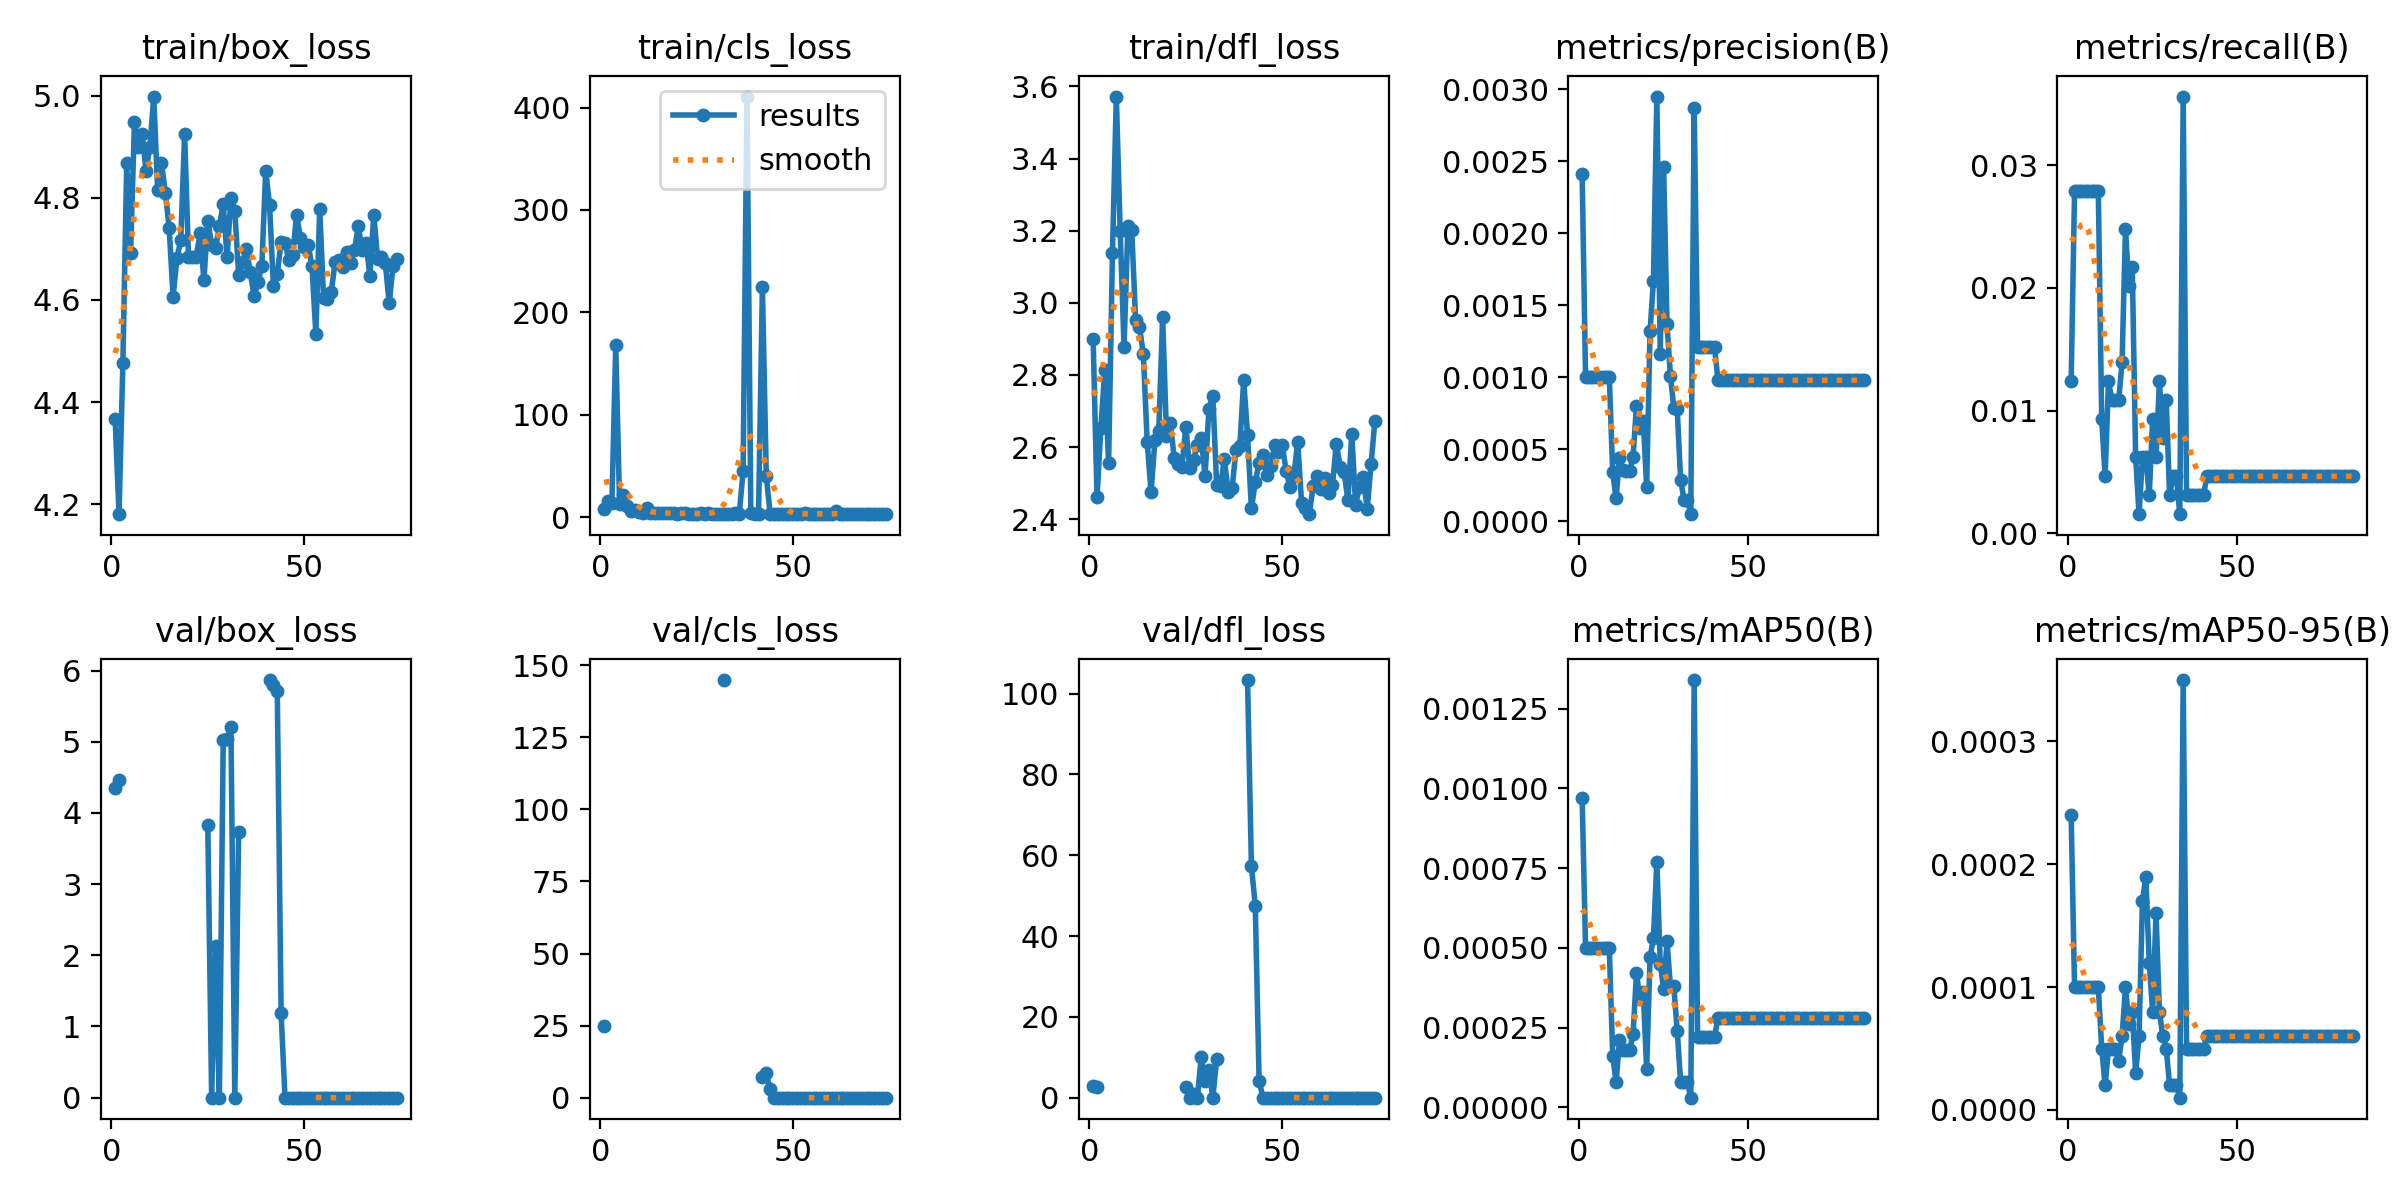

The file beside this chart, header and first rows:
epoch, train/box_loss, train/cls_loss, train/dfl_loss, metrics/precision(B), metrics/recall(B), metrics/mAP50(B), metrics/mAP50-95(B), val/box_loss, val/cls_loss, val/dfl_loss, lr/pg0, lr/pg1, lr/pg2
1, 4.367, 8.315, 2.898, 0.00241, 0.01238, 0.00097, 0.00024, 4.345, 24.93, 2.776, 0.1, 0.02, 0.02
2, 4.181, 16.16, 2.461, 0.001, 0.02786, 0.0005, 0.0001, 4.465, inf, 2.718, 0.1, 0.041, 0.041
3, 4.477, 13.28, 2.653, 0.001, 0.02786, 0.0005, 0.0001, nan, nan, nan, 0.1, 0.062, 0.062
4, 4.868, 167.9, 2.812, 0.001, 0.02786, 0.0005, 0.0001, nan, nan, nan, 0.09999, 0.08299, 0.08299
5, 4.692, 12.97, 2.554, 0.001, 0.02786, 0.0005, 0.0001, nan, nan, nan, 0.09998, 0.09998, 0.09998
6, 4.948, 22.01, 3.138, 0.001, 0.02786, 0.0005, 0.0001, nan, nan, nan, 0.09998, 0.09998, 0.09998
7, 4.899, 10.67, 3.572, 0.001, 0.02786, 0.0005, 0.0001, nan, nan, nan, 0.09996, 0.09996, 0.09996
8, 4.925, 5.918, 3.198, 0.001, 0.02786, 0.0005, 0.0001, nan, nan, nan, 0.09995, 0.09995, 0.09995
9, 4.853, 6.525, 2.877, 0.001, 0.02786, 0.0005, 0.0001, nan, nan, nan, 0.09994, 0.09994, 0.09994
10, 4.9, 4.825, 3.212, 0.00034, 0.00929, 0.00016, 5e-05, nan, nan, nan, 0.09992, 0.09992, 0.09992
11, 4.998, 4.3, 3.201, 0.00016, 0.00464, 8e-05, 2e-05, nan, nan, nan, 0.0999, 0.0999, 0.0999
12, 4.815, 8.687, 2.952, 0.00044, 0.01238, 0.00021, 5e-05, nan, nan, nan, 0.09988, 0.09988, 0.09988
13, 4.869, 4.395, 2.932, 0.00036, 0.01084, 0.00018, 5e-05, nan, nan, nan, 0.09986, 0.09986, 0.09986
14, 4.81, 3.835, 2.858, 0.00035, 0.01084, 0.00018, 5e-05, nan, nan, nan, 0.09983, 0.09983, 0.09983
15, 4.741, 3.904, 2.614, 0.00035, 0.01084, 0.00018, 4e-05, nan, nan, nan, 0.09981, 0.09981, 0.09981
16, 4.606, 3.956, 2.475, 0.00045, 0.01393, 0.00023, 6e-05, nan, nan, nan, 0.09978, 0.09978, 0.09978
17, 4.681, 3.559, 2.618, 0.0008, 0.02477, 0.00042, 0.0001, nan, nan, nan, 0.09975, 0.09975, 0.09975
18, 4.718, 3.869, 2.645, 0.00065, 0.02012, 0.00034, 7e-05, nan, nan, nan, 0.09972, 0.09972, 0.09972
19, 4.925, 3.806, 2.961, 0.0007, 0.02167, 0.00036, 8e-05, nan, nan, nan, 0.09968, 0.09968, 0.09968
20, 4.684, 3.479, 2.632, 0.00024, 0.00619, 0.00012, 3e-05, nan, nan, nan, 0.09965, 0.09965, 0.09965
21, 4.684, 3.626, 2.667, 0.00132, 0.00155, 0.00047, 6e-05, nan, nan, nan, 0.09961, 0.09961, 0.09961
22, 4.685, 3.54, 2.57, 0.00167, 0.00619, 0.00053, 0.00017, nan, nan, nan, 0.09957, 0.09957, 0.09957
23, 4.73, 3.4, 2.552, 0.00295, 0.00619, 0.00077, 0.00019, nan, nan, nan, 0.09953, 0.09953, 0.09953
24, 4.639, 3.364, 2.544, 0.00116, 0.0031, 0.00045, 0.00012, nan, nan, nan, 0.09948, 0.09948, 0.09948
25, 4.755, 3.406, 2.657, 0.00246, 0.00929, 0.00037, 8e-05, 3.835, nan, 2.682, 0.09944, 0.09944, 0.09944
26, 4.708, 3.779, 2.543, 0.00137, 0.00619, 0.00052, 0.00016, 0, nan, 0, 0.09939, 0.09939, 0.09939
27, 4.702, 3.362, 2.564, 0.00101, 0.01238, 0.00038, 8e-05, 2.124, inf, 0.9973, 0.09934, 0.09934, 0.09934
28, 4.744, 3.51, 2.606, 0.00079, 0.00774, 0.00038, 6e-05, 0.00081, inf, 0.00065, 0.09929, 0.09929, 0.09929
29, 4.787, 3.425, 2.624, 0.00078, 0.01084, 0.00024, 5e-05, 5.019, inf, 10.03, 0.09924, 0.09924, 0.09924
30, 4.685, 3.409, 2.52, 0.00029, 0.0031, 8e-05, 2e-05, 5.039, inf, 4.047, 0.09918, 0.09918, 0.09918
31, 4.799, 3.38, 2.706, 0.00015, 0.00464, 8e-05, 2e-05, 5.205, inf, 6.917, 0.09912, 0.09912, 0.09912
32, 4.775, 3.389, 2.742, 0.00015, 0.00464, 8e-05, 2e-05, 0, 144.8, 0, 0.09906, 0.09906, 0.09906
33, 4.649, 3.277, 2.494, 5e-05, 0.00155, 3e-05, 1e-05, 3.729, inf, 9.537, 0.099, 0.099, 0.099
34, 4.675, 3.211, 2.493, 0.00287, 0.0356, 0.00134, 0.00035, nan, nan, nan, 0.09894, 0.09894, 0.09894
35, 4.7, 4.237, 2.566, 0.00121, 0.0031, 0.00022, 5e-05, nan, nan, nan, 0.09888, 0.09888, 0.09888
36, 4.654, 3.204, 2.474, 0.00121, 0.0031, 0.00022, 5e-05, nan, nan, nan, 0.09881, 0.09881, 0.09881
37, 4.607, 44.73, 2.486, 0.00121, 0.0031, 0.00022, 5e-05, nan, nan, nan, 0.09874, 0.09874, 0.09874
38, 4.636, 410.8, 2.592, 0.00121, 0.0031, 0.00022, 5e-05, nan, nan, nan, 0.09867, 0.09867, 0.09867
39, 4.667, 4.092, 2.602, 0.00121, 0.0031, 0.00022, 5e-05, nan, nan, nan, 0.0986, 0.0986, 0.0986
40, 4.853, 3.333, 2.786, 0.00121, 0.0031, 0.00022, 5e-05, nan, nan, nan, 0.09852, 0.09852, 0.09852
41, 4.787, 3.124, 2.633, 0.00098, 0.00464, 0.00028, 6e-05, 5.866, nan, 103.3, 0.09845, 0.09845, 0.09845
42, 4.628, 225.2, 2.43, 0.00098, 0.00464, 0.00028, 6e-05, 5.802, 7.005, 57.4, 0.09837, 0.09837, 0.09837
43, 4.651, 40.28, 2.503, 0.00098, 0.00464, 0.00028, 6e-05, 5.71, 8.47, 47.51, 0.09829, 0.09829, 0.09829
44, 4.714, 3.215, 2.556, 0.00098, 0.00464, 0.00028, 6e-05, 1.186, 2.861, 4.155, 0.0982, 0.0982, 0.0982
45, 4.711, 3.115, 2.579, 0.00098, 0.00464, 0.00028, 6e-05, 0, 0, 0, 0.09812, 0.09812, 0.09812
46, 4.678, 2.971, 2.521, 0.00098, 0.00464, 0.00028, 6e-05, 0, 0, 0, 0.09803, 0.09803, 0.09803
47, 4.687, 3.022, 2.546, 0.00098, 0.00464, 0.00028, 6e-05, 0, 0, 0, 0.09795, 0.09795, 0.09795
48, 4.767, 2.963, 2.605, 0.00098, 0.00464, 0.00028, 6e-05, 0, 0, 0, 0.09786, 0.09786, 0.09786
49, 4.722, 2.919, 2.587, 0.00098, 0.00464, 0.00028, 6e-05, 0, 0, 0, 0.09777, 0.09777, 0.09777
50, 4.705, 3.082, 2.606, 0.00098, 0.00464, 0.00028, 6e-05, 0, 0, 0, 0.09767, 0.09767, 0.09767
51, 4.708, 2.935, 2.533, 0.00098, 0.00464, 0.00028, 6e-05, 0, 0, 0, 0.09758, 0.09758, 0.09758
52, 4.665, 2.936, 2.489, 0.00098, 0.00464, 0.00028, 6e-05, 0, 0, 0, 0.09748, 0.09748, 0.09748
53, 4.534, 4.307, 2.52, 0.00098, 0.00464, 0.00028, 6e-05, 0, 0, 0, 0.09738, 0.09738, 0.09738
54, 4.778, 2.939, 2.614, 0.00098, 0.00464, 0.00028, 6e-05, 0, 0, 0, 0.09728, 0.09728, 0.09728
55, 4.604, 3.088, 2.445, 0.00098, 0.00464, 0.00028, 6e-05, 0, 0, 0, 0.09718, 0.09718, 0.09718
56, 4.601, 3.004, 2.432, 0.00098, 0.00464, 0.00028, 6e-05, 0, 0, 0, 0.09707, 0.09707, 0.09707
57, 4.616, 2.97, 2.414, 0.00098, 0.00464, 0.00028, 6e-05, 0, 0, 0, 0.09697, 0.09697, 0.09697
58, 4.675, 2.901, 2.492, 0.00098, 0.00464, 0.00028, 6e-05, 0, 0, 0, 0.09686, 0.09686, 0.09686
59, 4.678, 2.928, 2.519, 0.00098, 0.00464, 0.00028, 6e-05, 0, 0, 0, 0.09675, 0.09675, 0.09675
60, 4.664, 3.177, 2.483, 0.00098, 0.00464, 0.00028, 6e-05, 0, 0, 0, 0.09664, 0.09664, 0.09664
... 24 more rows
